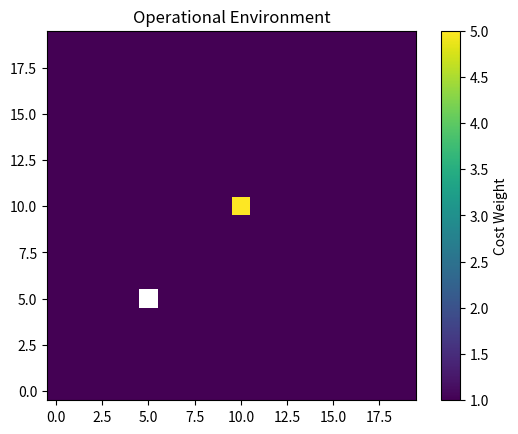

Generate this figure with matplotlib:
import numpy as np
import matplotlib.pyplot as plt

class GridManager:
    def __init__(self, w, h):
        self.w = w
        self.h = h
        self.g = np.ones((h, w), dtype=float)

    def set_obstacle(self, x, y):
        # kill zone
        if 0 <= x < self.w and 0 <= y < self.h:
            self.g[y, x] = float('inf')

    def set_threat(self, x, y, val):
        # radar/threat stuff
        if x < 0 or x >= self.w or y < 0 or y >= self.h: return
        self.g[y, x] = val

    def visualize(self):
        plt.imshow(self.g, cmap='viridis', origin='lower')
        plt.colorbar(label="Cost Weight")
        plt.title("Operational Environment")
        plt.show()

if __name__ == '__main__':
    env = GridManager(20, 20)
    env.set_obstacle(5, 5)
    env.set_threat(10, 10, 5)
    env.visualize()
